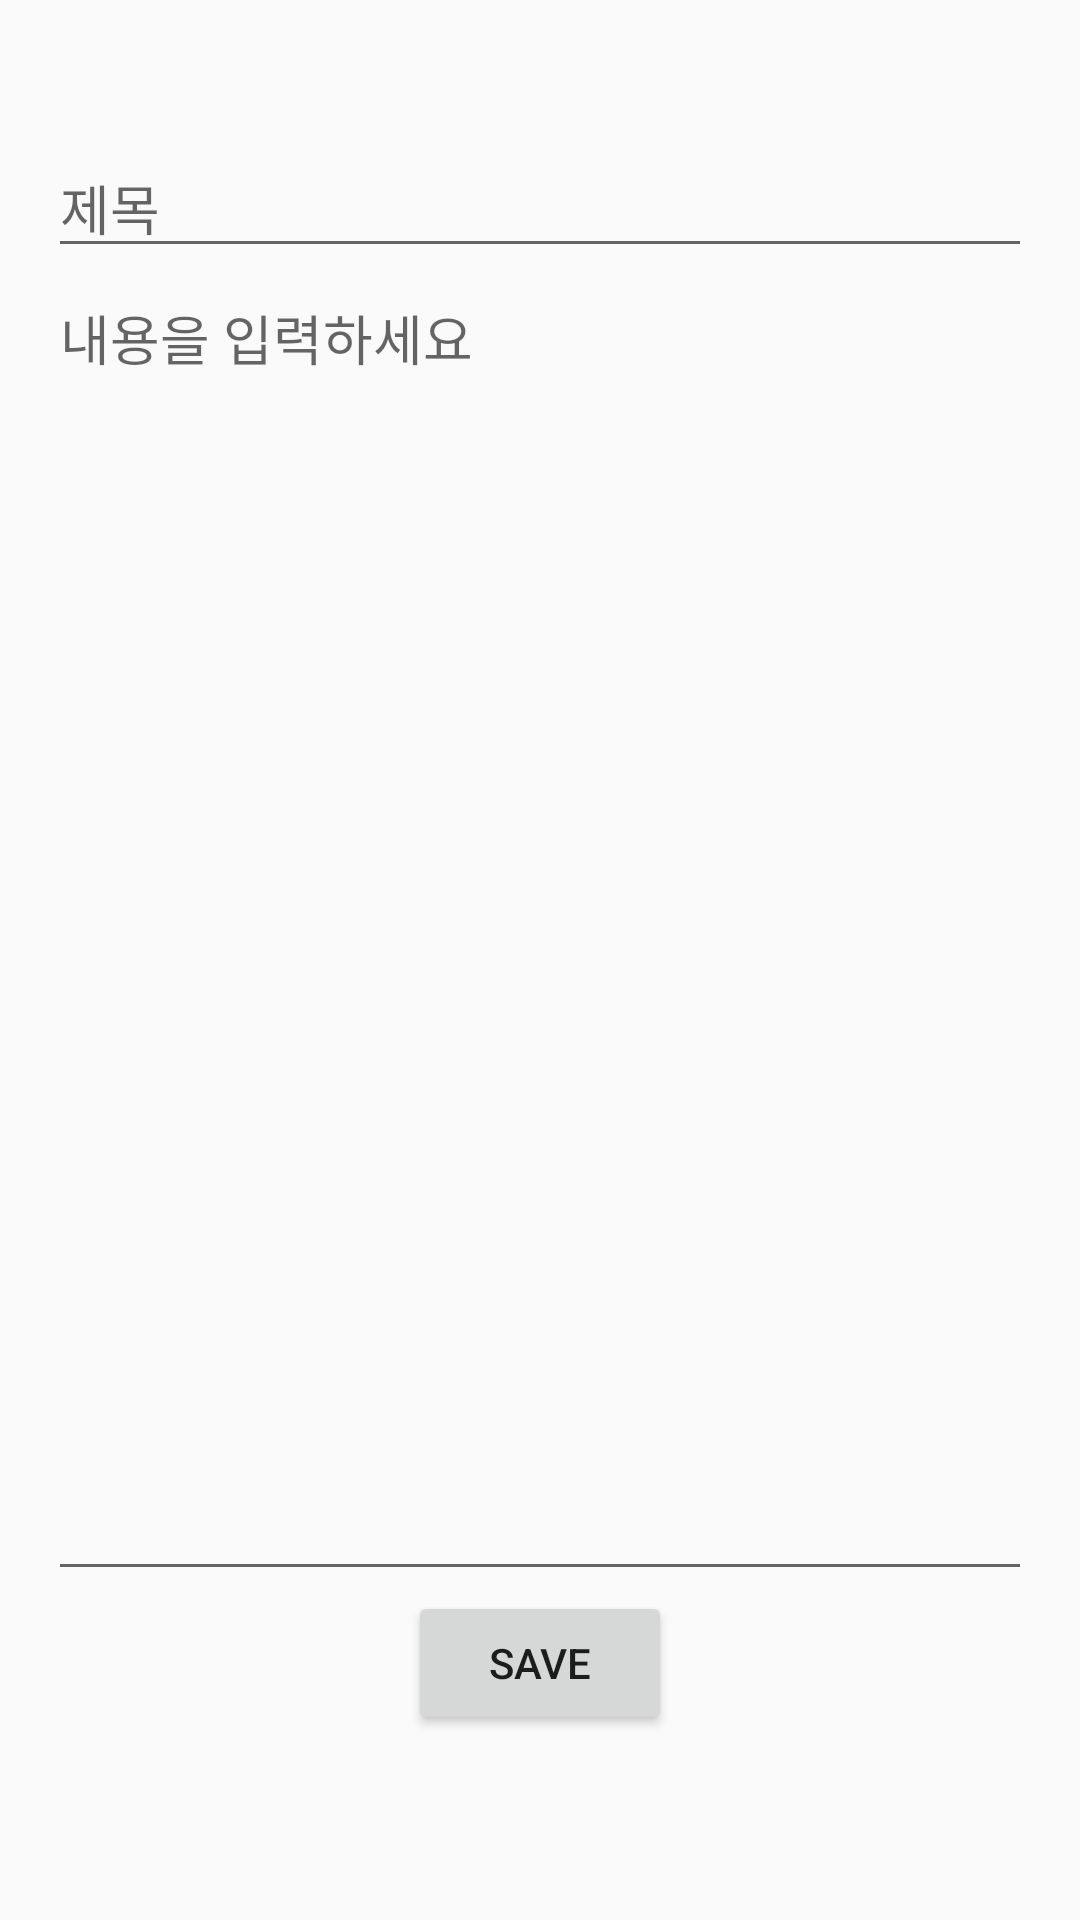

Android layout source for this screen:
<!-- AndroidManifest.xml: application theme Theme.Guru_21 -->
<!-- res/layout/activity_add_mypage.xml -->
<?xml version="1.0" encoding="utf-8"?>
<LinearLayout xmlns:android="http://schemas.android.com/apk/res/android"
    xmlns:app="http://schemas.android.com/apk/res-auto"
    xmlns:tools="http://schemas.android.com/tools"
    android:id="@+id/main"
    android:layout_width="match_parent"
    android:layout_height="match_parent"
    android:layout_gravity="bottom|center"
    android:orientation="vertical"
    android:padding="16dp"
    tools:context=".addMypageActivity">

    <EditText
        android:id="@+id/diary_title"
        android:layout_width="match_parent"
        android:layout_height="wrap_content"
        android:layout_marginTop="30dp"
        android:hint="제목" />

    <EditText
        android:id="@+id/diary_content"
        android:layout_width="match_parent"
        android:layout_height="441dp"
        android:gravity="start"
        android:hint="내용을 입력하세요"
        android:inputType="textMultiLine" />

    <Button
        android:id="@+id/save_diary_button"
        android:layout_width="wrap_content"
        android:layout_height="wrap_content"
        android:layout_gravity="center"
        android:text="save" />


</LinearLayout>
<!-- resources referenced by this layout -->
<resources>
  <style name="Theme.Guru_21" parent="Base.Theme.Guru_21" />
  <style name="Base.Theme.Guru_21" parent="Theme.AppCompat.DayNight.DarkActionBar">
          
          
          <item name="colorPrimary">@color/lightcoral</item>
      </style>
  <color name="lightcoral">#F08080</color>
</resources>
